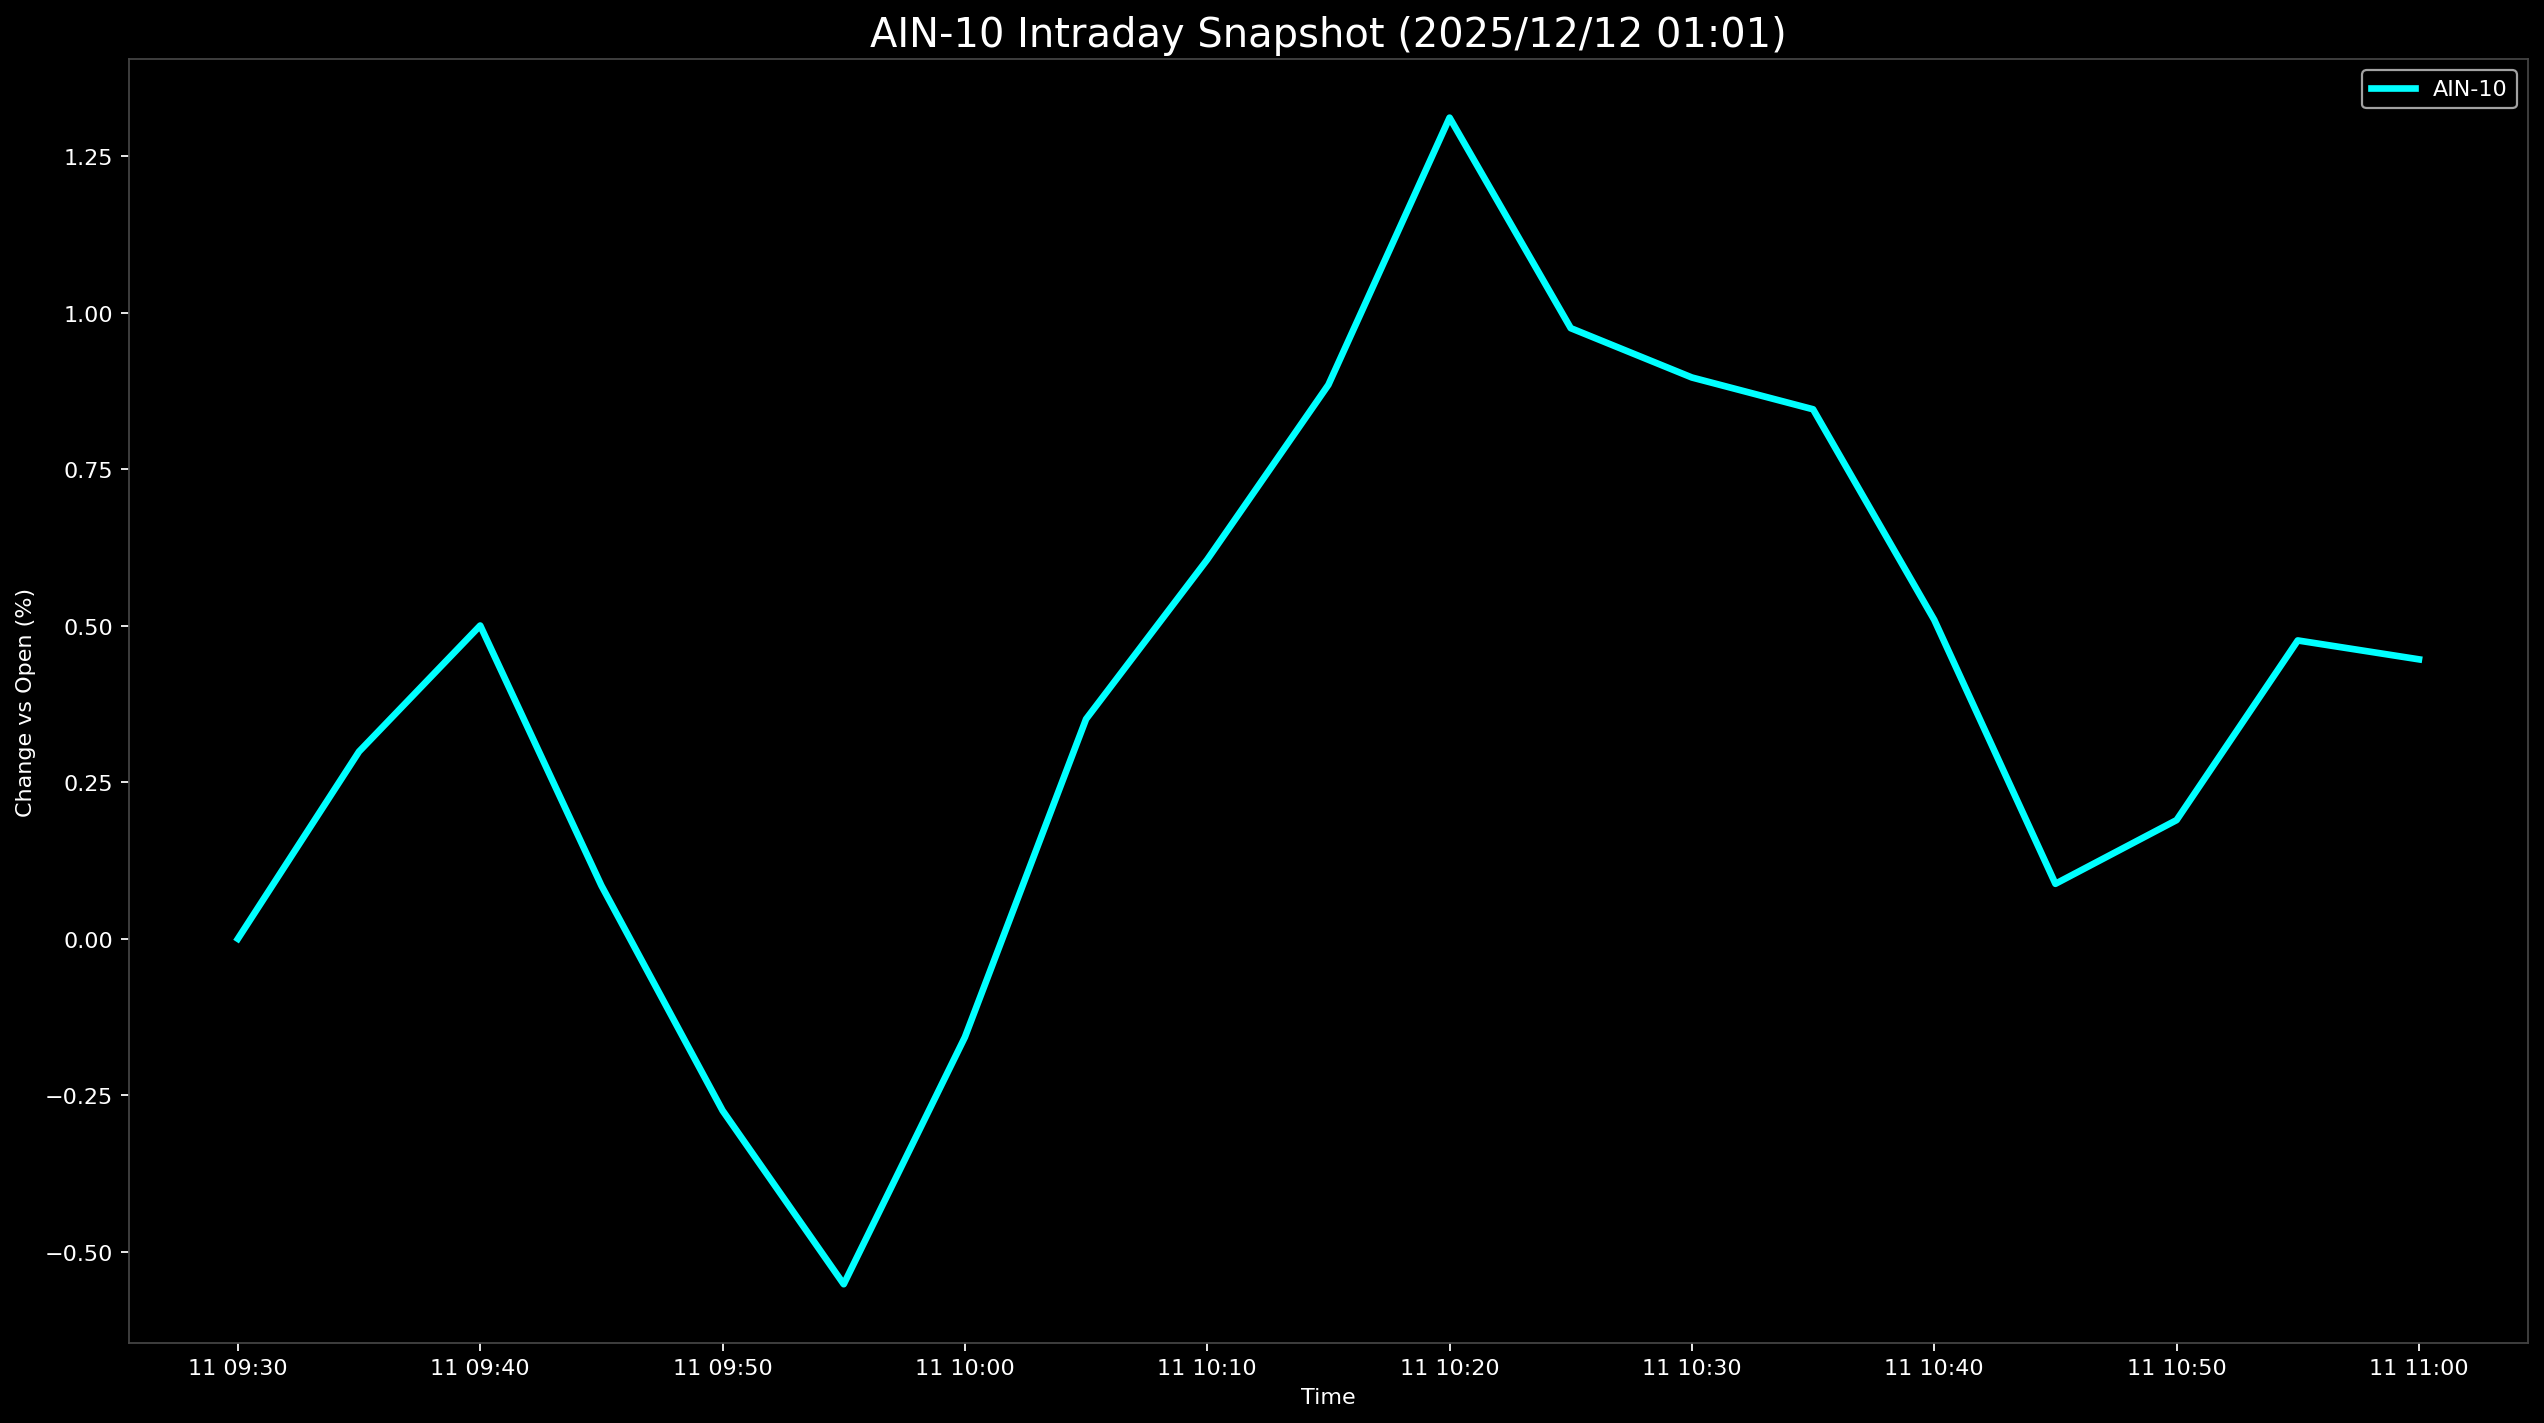

Values plotted in this chart, from the file beside it:
Datetime, AIN-10
2025-12-11 09:30:00, 0.0
2025-12-11 09:35:00, 0.2991
2025-12-11 09:40:00, 0.5004
2025-12-11 09:45:00, 0.08503
2025-12-11 09:50:00, -0.2743
2025-12-11 09:55:00, -0.5518
2025-12-11 10:00:00, -0.1571
2025-12-11 10:05:00, 0.3509
2025-12-11 10:10:00, 0.6057
2025-12-11 10:15:00, 0.8849
2025-12-11 10:20:00, 1.312
2025-12-11 10:25:00, 0.9754
2025-12-11 10:30:00, 0.8965
2025-12-11 10:35:00, 0.8458
2025-12-11 10:40:00, 0.5094
2025-12-11 10:45:00, 0.08786
2025-12-11 10:50:00, 0.1896
2025-12-11 10:55:00, 0.4765
2025-12-11 11:00:00, 0.4463
